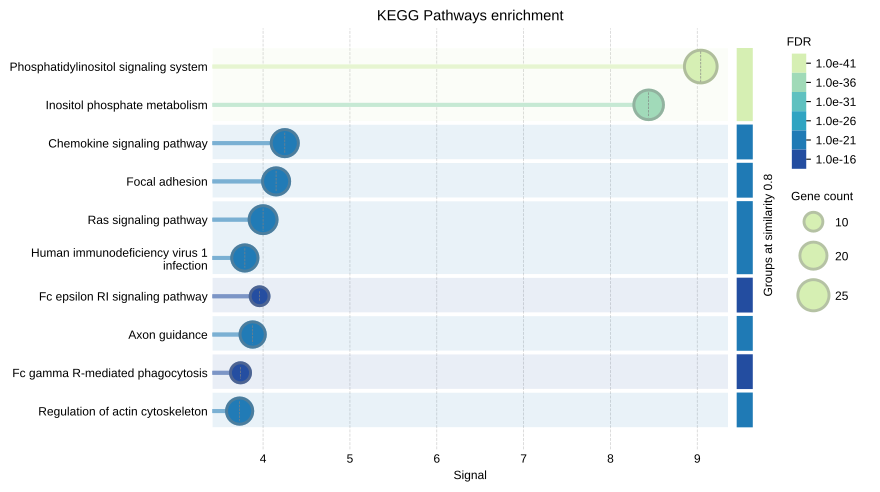

Values plotted in this chart, from the file beside it:
#term ID	term description	observed gene count	background gene count	strength	signal	false discovery rate	matching proteins in your network (IDs)	matching proteins in your network (label…
hsa04070	Phosphatidylinositol signaling system	27	94	1.93	9.04	5.34e-41	9606.ENSP00000180173,9606.ENSP0000022225…	MTMR7,PIK3R2,PI4KA,PIK3R3,PI4K2B,PIP5K1B…
hsa00562	Inositol phosphate metabolism	23	72	1.98	8.44	1.35e-35	9606.ENSP00000180173,9606.ENSP0000025588…	MTMR7,PI4KA,PI4K2B,PIP5K1B,MTMR14,MTMR4,…
hsa04014	Ras signaling pathway	21	225	1.44	4.0	2.54e-22	9606.ENSP00000222254,9606.ENSP0000024856…	PIK3R2,GNG11,GNGT1,RAC2,PIK3R3,PAK1,MRAS…
hsa04062	Chemokine signaling pathway	20	186	1.51	4.25	2.54e-22	9606.ENSP00000222254,9606.ENSP0000024856…	PIK3R2,GNG11,GNGT1,RAC2,PIK3R3,PAK1,GNG8…
hsa04510	Focal adhesion	20	195	1.49	4.15	3.86e-22	9606.ENSP00000222254,9606.ENSP0000024907…	PIK3R2,RAC2,PIK3R3,PIP5K1B,PAK1,RAC3,PAK…
hsa05170	Human immunodeficiency virus 1 infection	19	203	1.45	3.79	2.54e-20	9606.ENSP00000222254,9606.ENSP0000024856…	PIK3R2,GNG11,GNGT1,RAC2,PIK3R3,PAK1,GNG8…
hsa04810	Regulation of actin cytoskeleton	19	209	1.43	3.73	3.64e-20	9606.ENSP00000222254,9606.ENSP0000024907…	PIK3R2,RAC2,ARHGEF6,PIK3R3,PIP5K1B,PAK1,…
hsa04360	Axon guidance	18	176	1.48	3.88	6.11e-20	9606.ENSP00000222254,9606.ENSP0000024907…	PIK3R2,RAC2,SEMA6A,PIK3R3,PAK1,RAC3,PAK2…
hsa05167	Kaposi sarcoma-associated herpesvirus in…	17	187	1.43	3.48	5.25e-18	9606.ENSP00000222254,9606.ENSP0000024856…	PIK3R2,GNG11,GNGT1,PIK3R3,GNG8,GNG5,GNG1…
hsa04725	Cholinergic synapse	14	109	1.58	3.72	1.21e-16	9606.ENSP00000222254,9606.ENSP0000024856…	PIK3R2,GNG11,GNGT1,PIK3R3,GNG8,FYN,GNG5,…
hsa04666	Fc gamma R-mediated phagocytosis	13	90	1.63	3.74	4.75e-16	9606.ENSP00000222254,9606.ENSP0000024907…	PIK3R2,RAC2,PIK3R3,PIP5K1B,PAK1,PIP5K1A,…
hsa05135	Yersinia infection	14	124	1.53	3.47	5.31e-16	9606.ENSP00000222254,9606.ENSP0000024907…	PIK3R2,RAC2,PIK3R3,PIP5K1B,RAC3,PIP5K1A,…
hsa04664	Fc epsilon RI signaling pathway	12	65	1.74	3.96	5.36e-16	9606.ENSP00000222254,9606.ENSP0000024907…	PIK3R2,RAC2,PIK3R3,RAC3,FYN,VAV3,VAV2,PI…
hsa04926	Relaxin signaling pathway	14	126	1.52	3.45	5.59e-16	9606.ENSP00000222254,9606.ENSP0000024856…	PIK3R2,GNG11,GNGT1,PIK3R3,GNG8,COL4A5,GN…
hsa05163	Human cytomegalovirus infection	15	217	1.31	2.7	2.48e-14	9606.ENSP00000222254,9606.ENSP0000024856…	PIK3R2,GNG11,GNGT1,RAC2,PIK3R3,GNG8,RAC3…
hsa04660	T cell receptor signaling pathway	12	100	1.55	3.21	4.79e-14	9606.ENSP00000222254,9606.ENSP0000026274…	PIK3R2,PIK3R3,PAK1,PAK2,FYN,PAK3,VAV3,VA…
hsa05200	Pathways in cancer	19	515	1.04	1.95	1.22e-13	9606.ENSP00000222254,9606.ENSP0000024856…	PIK3R2,GNG11,GNGT1,RAC2,PIK3R3,GNG8,RAC3…
hsa04650	Natural killer cell mediated cytotoxicit…	12	120	1.47	2.91	3.20e-13	9606.ENSP00000222254,9606.ENSP0000024907…	PIK3R2,RAC2,PIK3R3,PAK1,RAC3,FYN,VAV3,VA…
hsa05231	Choline metabolism in cancer	11	95	1.54	2.95	9.22e-13	9606.ENSP00000222254,9606.ENSP0000024907…	PIK3R2,RAC2,PIK3R3,PIP5K1B,RAC3,PIP5K1A,…
hsa04933	AGE-RAGE signaling pathway in diabetic c…	11	96	1.53	2.94	9.73e-13	9606.ENSP00000222254,9606.ENSP0000026274…	PIK3R2,PIK3R3,COL4A5,PLCE1,PIK3CD,PLCD4,…
hsa04072	Phospholipase D signaling pathway	12	147	1.39	2.59	2.51e-12	9606.ENSP00000222254,9606.ENSP0000026274…	PIK3R2,PIK3R3,PIP5K1B,MRAS,FYN,PIP5K1A,P…
hsa05205	Proteoglycans in cancer	13	194	1.3	2.42	2.51e-12	9606.ENSP00000222254,9606.ENSP0000026274…	PIK3R2,PIK3R3,PAK1,MRAS,VAV3,PLCE1,VAV2,…
hsa04015	Rap1 signaling pathway	13	201	1.29	2.37	3.51e-12	9606.ENSP00000222254,9606.ENSP0000024907…	PIK3R2,RAC2,PIK3R3,MRAS,RAC3,VAV3,PLCE1,…
hsa04670	Leukocyte transendothelial migration	11	111	1.47	2.73	3.54e-12	9606.ENSP00000222254,9606.ENSP0000024907…	PIK3R2,RAC2,PIK3R3,VAV3,VAV2,PIK3CD,ITGB…
hsa04662	B cell receptor signaling pathway	10	78	1.58	2.9	4.18e-12	9606.ENSP00000222254,9606.ENSP0000024907…	PIK3R2,RAC2,PIK3R3,RAC3,VAV3,VAV2,PIK3CD…
hsa04012	ErbB signaling pathway	10	81	1.57	2.85	5.68e-12	9606.ENSP00000222254,9606.ENSP0000026274…	PIK3R2,PIK3R3,PAK1,PAK2,PAK3,PIK3CD,MAPK…
hsa04151	PI3K-Akt signaling pathway	15	349	1.11	1.95	1.02e-11	9606.ENSP00000222254,9606.ENSP0000024856…	PIK3R2,GNG11,GNGT1,PIK3R3,GNG8,COL4A5,GN…
hsa05212	Pancreatic cancer	9	71	1.58	2.65	6.76e-11	9606.ENSP00000222254,9606.ENSP0000024907…	PIK3R2,RAC2,ARHGEF6,PIK3R3,RAC3,PIK3CD,M…
hsa04024	cAMP signaling pathway	12	207	1.24	2.1	8.53e-11	9606.ENSP00000222254,9606.ENSP0000024907…	PIK3R2,RAC2,PIK3R3,PAK1,RAC3,VAV3,PLCE1,…
hsa04919	Thyroid hormone signaling pathway	10	120	1.4	2.31	1.85e-10	9606.ENSP00000222254,9606.ENSP0000026274…	PIK3R2,PIK3R3,PLCE1,PIK3CD,PLCD4,PIK3R1,…
hsa05210	Colorectal cancer	9	82	1.52	2.48	2.01e-10	9606.ENSP00000222254,9606.ENSP0000024907…	PIK3R2,RAC2,PIK3R3,RAC3,PIK3CD,MAPK9,PIK…
hsa04140	Autophagy - animal	10	131	1.36	2.2	3.90e-10	9606.ENSP00000222254,9606.ENSP0000026274…	PIK3R2,PIK3R3,MRAS,MTMR14,MTMR4,PIK3CD,M…
hsa04370	VEGF signaling pathway	8	56	1.63	2.55	3.90e-10	9606.ENSP00000222254,9606.ENSP0000024907…	PIK3R2,RAC2,PIK3R3,RAC3,PIK3CD,PIK3R1,PL…
hsa04625	C-type lectin receptor signaling pathway	9	101	1.42	2.22	1.03e-09	9606.ENSP00000222254,9606.ENSP0000026274…	PIK3R2,PIK3R3,PAK1,MRAS,PIK3CD,MAPK9,PIK…
hsa05211	Renal cell carcinoma	8	65	1.57	2.39	1.08e-09	9606.ENSP00000222254,9606.ENSP0000026274…	PIK3R2,PIK3R3,PAK1,PAK2,PAK3,PIK3CD,PIK3…
hsa01100	Metabolic pathways	23	1435	0.68	1.02	1.14e-09	9606.ENSP00000180173,9606.ENSP0000025588…	MTMR7,PI4KA,PI4K2B,PIP5K1B,MTMR14,MTMR4,…
hsa05131	Shigellosis	11	218	1.18	1.81	2.21e-09	9606.ENSP00000222254,9606.ENSP0000026274…	PIK3R2,PIK3R3,PLCE1,PIK3CD,ITGB1,PLCD4,M…
hsa04071	Sphingolipid signaling pathway	9	116	1.36	2.06	2.92e-09	9606.ENSP00000222254,9606.ENSP0000024907…	PIK3R2,RAC2,PIK3R3,RAC3,FYN,PIK3CD,MAPK9…
hsa04611	Platelet activation	9	122	1.34	2.0	4.33e-09	9606.ENSP00000222254,9606.ENSP0000026274…	PIK3R2,PIK3R3,FYN,PIK3CD,ITGB1,PIK3R1,PI…
hsa05418	Fluid shear stress and atherosclerosis	9	129	1.32	1.94	6.73e-09	9606.ENSP00000222254,9606.ENSP0000024907…	PIK3R2,RAC2,PIK3R3,RAC3,PIK3CD,MAPK9,PIK…
hsa04371	Apelin signaling pathway	9	133	1.31	1.91	8.46e-09	9606.ENSP00000248564,9606.ENSP0000024857…	GNG11,GNGT1,MRAS,GNG8,GNG5,GNG12,GNG10,G…
hsa04722	Neurotrophin signaling pathway	8	112	1.33	1.8	4.99e-08	9606.ENSP00000222254,9606.ENSP0000026274…	PIK3R2,PIK3R3,NTRK3,PIK3CD,MAPK9,PIK3R1,…
hsa05100	Bacterial invasion of epithelial cells	7	70	1.47	1.94	5.22e-08	9606.ENSP00000222254,9606.ENSP0000026274…	PIK3R2,PIK3R3,PIK3CD,ITGB1,PIK3R1,CTNNB1…
hsa04380	Osteoclast differentiation	8	120	1.3	1.73	7.94e-08	9606.ENSP00000222254,9606.ENSP0000026274…	PIK3R2,PIK3R3,FYN,PIK3CD,MAPK9,PIK3R1,PL…
hsa04728	Dopaminergic synapse	8	126	1.28	1.68	1.11e-07	9606.ENSP00000248564,9606.ENSP0000024857…	GNG11,GNGT1,GNG8,GNG5,GNG12,GNG10,MAPK9,…
hsa04930	Type II diabetes mellitus	6	45	1.6	1.95	1.28e-07	9606.ENSP00000222254,9606.ENSP0000026274…	PIK3R2,PIK3R3,PIK3CD,MAPK9,PIK3R1,PIK3CB
hsa04727	GABAergic synapse	7	85	1.39	1.76	1.67e-07	9606.ENSP00000248564,9606.ENSP0000024857…	GNG11,GNGT1,GNG8,GNG5,GNG12,GNG10,GNG4
hsa05032	Morphine addiction	7	88	1.38	1.73	2.05e-07	9606.ENSP00000248564,9606.ENSP0000024857…	GNG11,GNGT1,GNG8,GNG5,GNG12,GNG10,GNG4
hsa04713	Circadian entrainment	7	91	1.36	1.7	2.48e-07	9606.ENSP00000248564,9606.ENSP0000024857…	GNG11,GNGT1,GNG8,GNG5,GNG12,GNG10,GNG4
hsa04723	Retrograde endocannabinoid signaling	8	142	1.23	1.57	2.48e-07	9606.ENSP00000248564,9606.ENSP0000024857…	GNG11,GNGT1,GNG8,GNG5,GNG12,GNG10,MAPK9,…
hsa04750	Inflammatory mediator regulation of TRP …	7	92	1.36	1.69	2.57e-07	9606.ENSP00000222254,9606.ENSP0000026274…	PIK3R2,PIK3R3,PIK3CD,MAPK9,PIK3R1,PLCG2,…
hsa05222	Small cell lung cancer	7	92	1.36	1.69	2.57e-07	9606.ENSP00000222254,9606.ENSP0000026274…	PIK3R2,PIK3R3,COL4A5,PIK3CD,ITGB1,PIK3R1…
hsa05213	Endometrial cancer	6	58	1.49	1.75	4.49e-07	9606.ENSP00000222254,9606.ENSP0000026274…	PIK3R2,PIK3R3,PIK3CD,PIK3R1,CTNNB1,PIK3C…
hsa04726	Serotonergic synapse	7	108	1.29	1.55	6.85e-07	9606.ENSP00000248564,9606.ENSP0000024857…	GNG11,GNGT1,GNG8,GNG5,GNG12,GNG10,GNG4
hsa04724	Glutamatergic synapse	7	112	1.27	1.52	8.51e-07	9606.ENSP00000248564,9606.ENSP0000024857…	GNG11,GNGT1,GNG8,GNG5,GNG12,GNG10,GNG4
hsa04917	Prolactin signaling pathway	6	68	1.42	1.62	1.02e-06	9606.ENSP00000222254,9606.ENSP0000026274…	PIK3R2,PIK3R3,PIK3CD,MAPK9,PIK3R1,PIK3CB
hsa05223	Non-small cell lung cancer	6	68	1.42	1.62	1.02e-06	9606.ENSP00000222254,9606.ENSP0000026274…	PIK3R2,PIK3R3,PIK3CD,PIK3R1,PLCG2,PIK3CB
hsa05230	Central carbon metabolism in cancer	6	68	1.42	1.62	1.02e-06	9606.ENSP00000222254,9606.ENSP0000026274…	PIK3R2,PIK3R3,NTRK3,PIK3CD,PIK3R1,PIK3CB
hsa04935	Growth hormone synthesis, secretion and …	7	117	1.25	1.48	1.05e-06	9606.ENSP00000222254,9606.ENSP0000026274…	PIK3R2,PIK3R3,PIK3CD,MAPK9,PIK3R1,PLCG2,…
hsa05214	Glioma	6	71	1.4	1.59	1.21e-06	9606.ENSP00000222254,9606.ENSP0000026274…	PIK3R2,PIK3R3,PIK3CD,PIK3R1,PLCG2,PIK3CB
... 56 more rows
